Dataset: final (GitHub, sam-atil/Pokemon_ShinyHunter). Classes: Abra, Abra shiny, Bellsprout, Bellsprout shiny, Caterpie, Caterpie shiny, Clefairy, Clefairy shiny, Ditto, Ditto shiny, Drowzee, Drowzee shiny, Ekans, Ekans shiny, Geodude, Geodude shiny, Growlithe, Growlithe shiny, Hoothoot, Hoothoot shiny, Hoppip, Hoppip shiny, Kakuna, Kakuna shiny, Ledyba, Ledyba shiny, Mareep, Mareep shiny, Meowth, Meowth shiny, Metapod, Metapod shiny, Nidoran female, Nidoran female shiny, Nidoran male, Nidoran male shiny, Pidgey, Pidgey shiny, Pikachu, Pikachu shiny, Rattata, Rattata shiny, Sentret, Sentret shiny, Spearow, Spearow shiny, Spinarak, Spinarak shiny, Stantler, Stantler shiny, Vulpix, Vulpix shiny, Weedle, Weedle shiny, Wooper, Wooper shiny, Yanma, Yanma shiny, Zubat, Zubat shiny.

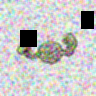
Label: Geodude

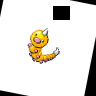
Label: Weedle shiny

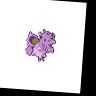
Label: Nidoran female shiny

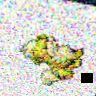
Label: Growlithe shiny

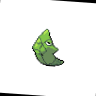
Label: Metapod

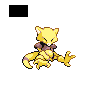
Label: Abra shiny
